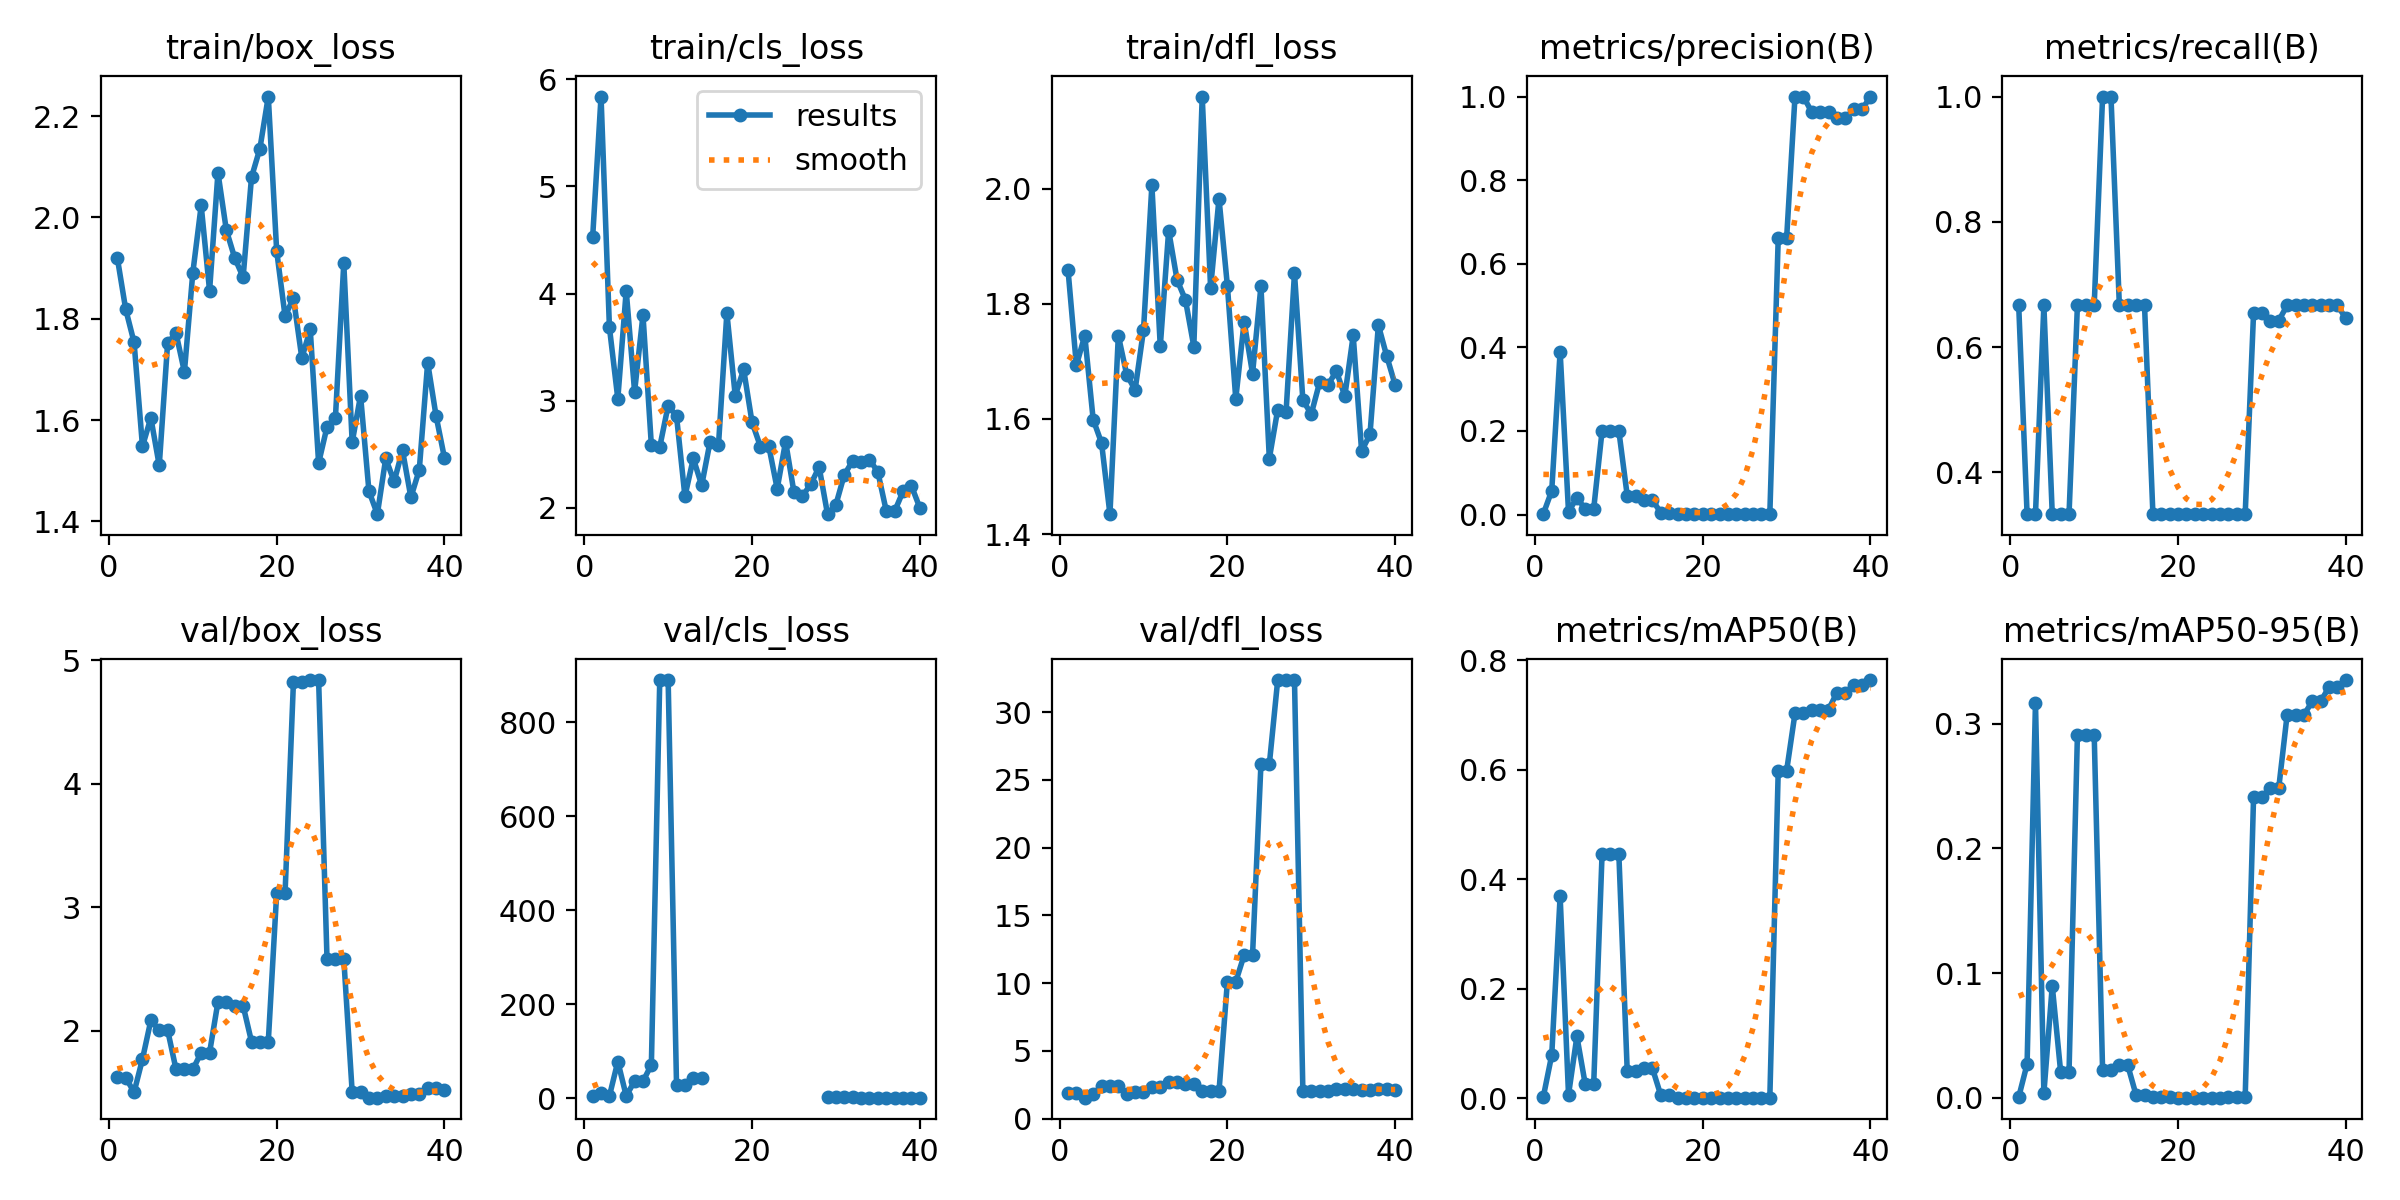

The data file committed next to this chart (first rows):
epoch, train/box_loss, train/cls_loss, train/dfl_loss, metrics/precision(B), metrics/recall(B), metrics/mAP50(B), metrics/mAP50-95(B), val/box_loss, val/cls_loss, val/dfl_loss, lr/pg0, lr/pg1, lr/pg2
1, 1.921, 4.526, 1.86, 0.00167, 0.6667, 0.00243, 0.00057, 1.621, 5.205, 1.885, 0.00012, 0.00012, 0.00012
2, 1.819, 5.84, 1.693, 0.0569, 0.3333, 0.07855, 0.02705, 1.621, 10.7, 1.862, 0.0002536, 0.0002536, 0.0002536
3, 1.754, 3.684, 1.745, 0.3899, 0.3333, 0.3691, 0.3169, 1.502, 5.074, 1.54, 0.0003802, 0.0003802, 0.0003802
4, 1.548, 3.018, 1.599, 0.00663, 0.6667, 0.00607, 0.0037, 1.77, 78.36, 1.802, 0.0004999, 0.0004999, 0.0004999
5, 1.605, 4.027, 1.558, 0.04004, 0.3333, 0.1125, 0.08974, 2.084, 5.511, 2.397, 0.0006127, 0.0006127, 0.0006127
6, 1.51, 3.085, 1.435, 0.01313, 0.3333, 0.02471, 0.02085, 2.005, 36.41, 2.379, 0.0007185, 0.0007185, 0.0007185
7, 1.752, 3.799, 1.745, 0.01313, 0.3333, 0.02471, 0.02085, 2.005, 36.41, 2.379, 0.0008174, 0.0008174, 0.0008174
8, 1.772, 2.583, 1.677, 0.2, 0.6667, 0.4461, 0.291, 1.688, 71.39, 1.834, 0.0009094, 0.0009094, 0.0009094
9, 1.695, 2.568, 1.651, 0.2, 0.6667, 0.4461, 0.291, 1.687, 889.5, 1.951, 0.0009945, 0.0009945, 0.0009945
10, 1.891, 2.954, 1.754, 0.2, 0.6667, 0.4461, 0.291, 1.687, 889.5, 1.951, 0.001073, 0.001073, 0.001073
11, 2.024, 2.855, 2.006, 0.04526, 1, 0.04893, 0.02244, 1.823, 28.24, 2.34, 0.001144, 0.001144, 0.001144
12, 1.855, 2.107, 1.726, 0.04526, 1, 0.04893, 0.02244, 1.823, 28.24, 2.34, 0.001208, 0.001208, 0.001208
13, 2.088, 2.46, 1.928, 0.03476, 0.6667, 0.05444, 0.02609, 2.233, 43.08, 2.679, 0.001265, 0.001265, 0.001265
14, 1.975, 2.209, 1.842, 0.03476, 0.6667, 0.05444, 0.02609, 2.233, 43.08, 2.679, 0.001316, 0.001316, 0.001316
15, 1.92, 2.618, 1.807, 0.00435, 0.6667, 0.00506, 0.00207, 2.202, inf, 2.52, 0.001307, 0.001307, 0.001307
16, 1.882, 2.584, 1.726, 0.00435, 0.6667, 0.00506, 0.00207, 2.202, inf, 2.52, 0.001257, 0.001257, 0.001257
17, 2.079, 3.818, 2.161, 0.00163, 0.3333, 0.00083, 0.00066, 1.912, inf, 1.999, 0.001208, 0.001208, 0.001208
18, 2.136, 3.046, 1.828, 0.00163, 0.3333, 0.00083, 0.00066, 1.912, inf, 1.999, 0.001159, 0.001159, 0.001159
19, 2.239, 3.293, 1.983, 0.00163, 0.3333, 0.00083, 0.00066, 1.912, inf, 1.999, 0.001109, 0.001109, 0.001109
20, 1.934, 2.799, 1.832, 0.00083, 0.3333, 0.00062, 0.00012, 3.115, inf, 10.1, 0.001059, 0.001059, 0.001059
21, 1.805, 2.572, 1.635, 0.00083, 0.3333, 0.00062, 0.00012, 3.115, inf, 10.1, 0.00101, 0.00101, 0.00101
22, 1.841, 2.575, 1.769, 0.00083, 0.3333, 0.00062, 0.00012, 4.827, inf, 12.07, 0.0009605, 0.0009605, 0.0009605
23, 1.722, 2.177, 1.679, 0.00083, 0.3333, 0.00062, 0.00012, 4.827, inf, 12.07, 0.000911, 0.000911, 0.000911
24, 1.779, 2.618, 1.831, 0.00083, 0.3333, 0.00062, 0.00012, 4.84, inf, 26.14, 0.0008615, 0.0008615, 0.0008615
25, 1.515, 2.144, 1.531, 0.00083, 0.3333, 0.00062, 0.00012, 4.84, inf, 26.14, 0.000812, 0.000812, 0.000812
26, 1.587, 2.109, 1.616, 0.00143, 0.3333, 0.00083, 0.00055, 2.583, inf, 32.36, 0.0007625, 0.0007625, 0.0007625
27, 1.604, 2.219, 1.613, 0.00143, 0.3333, 0.00083, 0.00055, 2.583, inf, 32.36, 0.000713, 0.000713, 0.000713
28, 1.91, 2.381, 1.854, 0.00143, 0.3333, 0.00083, 0.00055, 2.583, inf, 32.36, 0.0006635, 0.0006635, 0.0006635
29, 1.556, 1.94, 1.632, 0.6606, 0.6546, 0.598, 0.2413, 1.504, 2.177, 2.002, 0.000614, 0.000614, 0.000614
30, 1.649, 2.029, 1.609, 0.6606, 0.6546, 0.598, 0.2413, 1.504, 2.177, 2.002, 0.0005645, 0.0005645, 0.0005645
31, 1.46, 2.308, 1.664, 1, 0.6423, 0.7031, 0.2484, 1.458, 1.985, 2.06, 0.000515, 0.000515, 0.000515
32, 1.414, 2.438, 1.66, 1, 0.6423, 0.7031, 0.2484, 1.458, 1.985, 2.06, 0.0004655, 0.0004655, 0.0004655
33, 1.524, 2.428, 1.683, 0.9626, 0.6667, 0.71, 0.3071, 1.47, 1.867, 2.215, 0.000416, 0.000416, 0.000416
34, 1.479, 2.451, 1.64, 0.9626, 0.6667, 0.71, 0.3071, 1.47, 1.867, 2.215, 0.0003665, 0.0003665, 0.0003665
35, 1.54, 2.334, 1.745, 0.9626, 0.6667, 0.71, 0.3071, 1.47, 1.867, 2.215, 0.000317, 0.000317, 0.000317
36, 1.448, 1.971, 1.544, 0.9487, 0.6667, 0.7411, 0.3178, 1.485, 1.68, 2.121, 0.0002675, 0.0002675, 0.0002675
37, 1.502, 1.967, 1.573, 0.9487, 0.6667, 0.7411, 0.3178, 1.485, 1.68, 2.121, 0.000218, 0.000218, 0.000218
38, 1.714, 2.153, 1.763, 0.9696, 0.6667, 0.755, 0.3294, 1.537, 1.574, 2.152, 0.0001685, 0.0001685, 0.0001685
39, 1.608, 2.206, 1.709, 0.9696, 0.6667, 0.755, 0.3294, 1.537, 1.574, 2.152, 0.000119, 0.000119, 0.000119
40, 1.526, 2, 1.659, 1, 0.6458, 0.764, 0.335, 1.522, 1.536, 2.11, 6.95e-05, 6.95e-05, 6.95e-05
